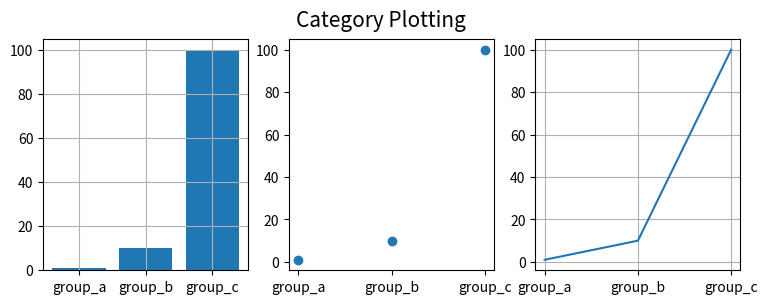
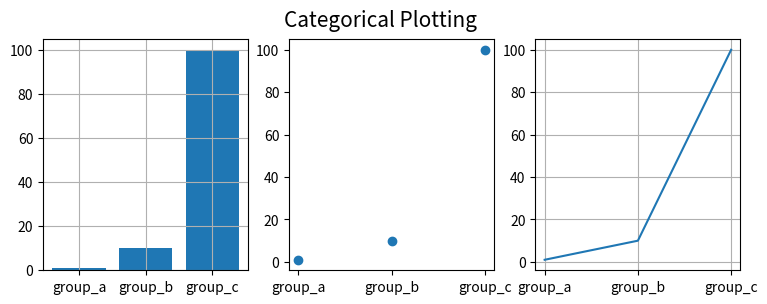
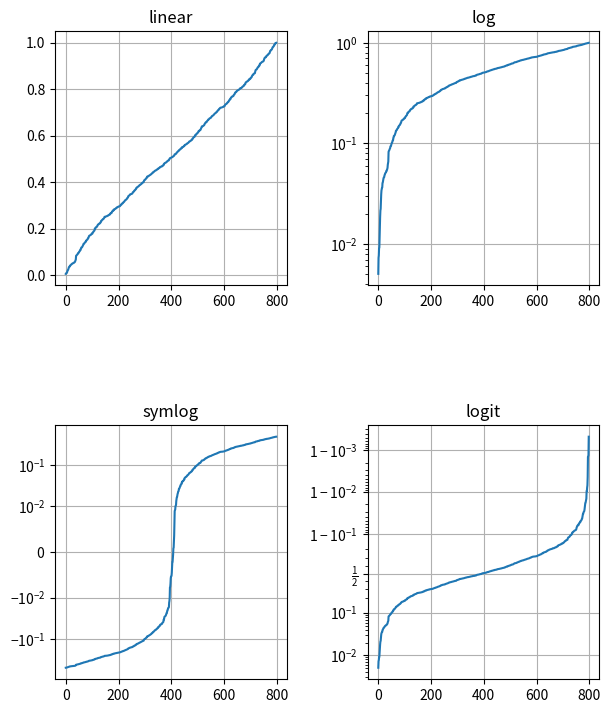
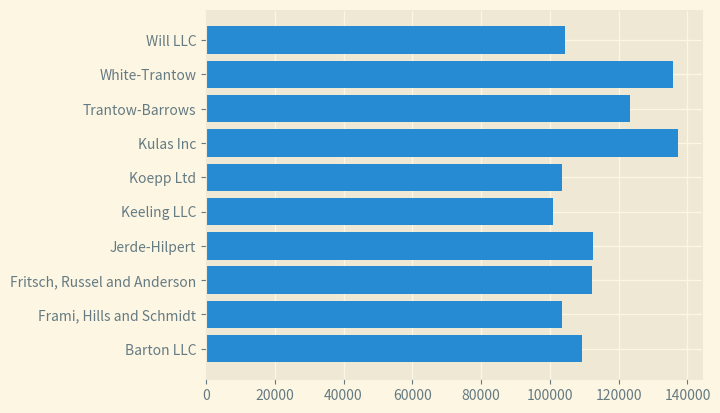
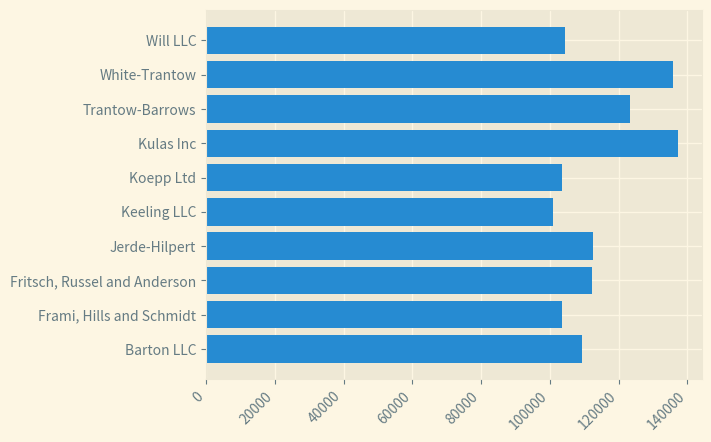
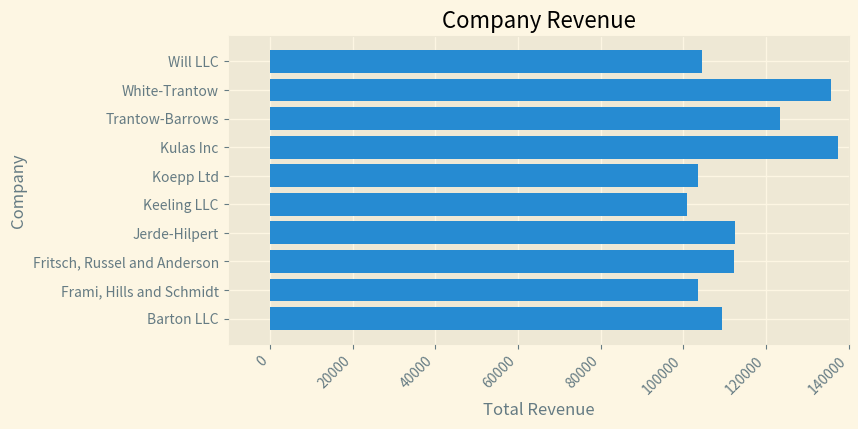
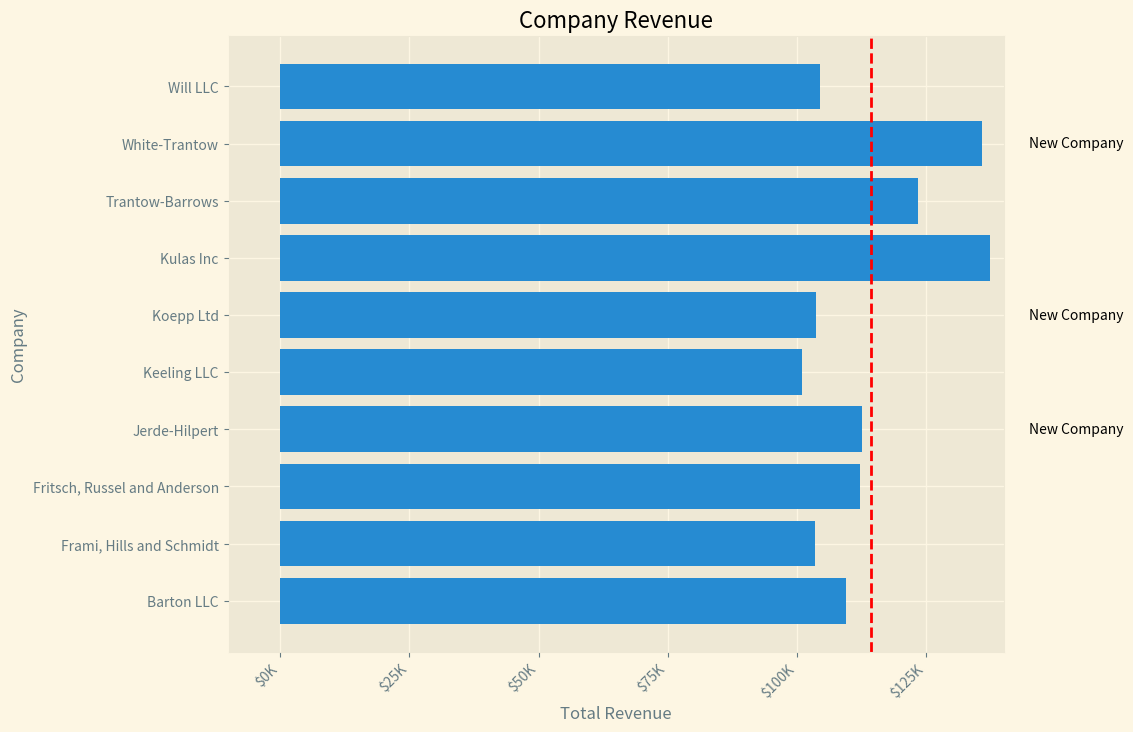
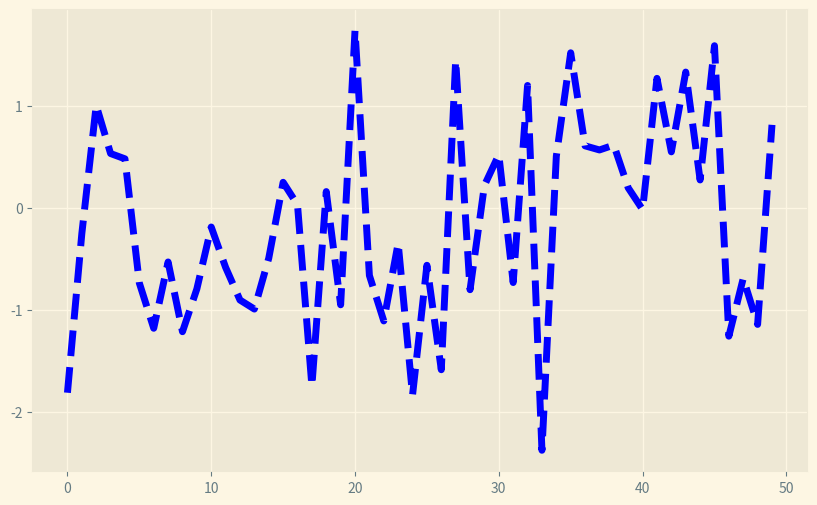
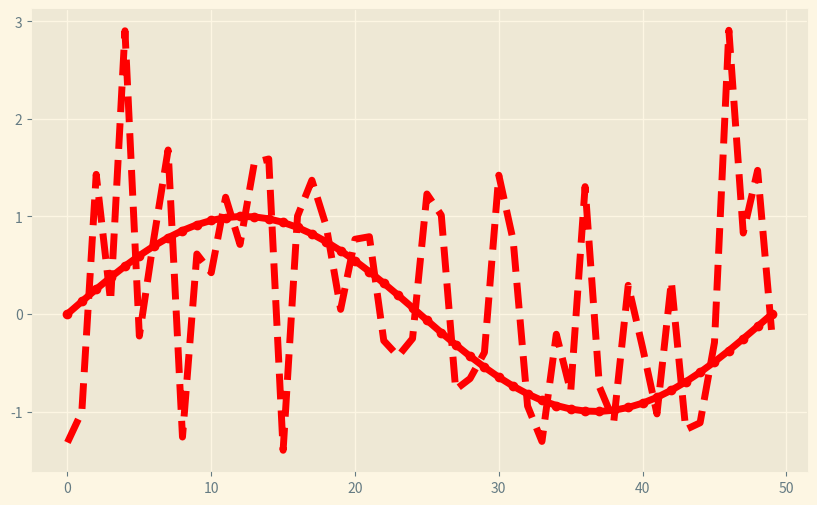

These charts were generated, in order, by the following Python code:
import matplotlib.pyplot as plt
import matplotlib as mpl
import numpy as np
names = ['group_a', 'group_b', 'group_c']
values = [1, 10, 100]
(fig, ax) = plt.subplots(1, 3, figsize=(9, 3))
ax[0].bar(names, values)
ax[0].grid(True)
ax[1].scatter(names, values)
ax[2].plot(names, values)
ax[2].grid(True)
fig.suptitle('Category Plotting', fontsize=15)
plt.figure(figsize=(9, 3))
plt.subplot(131)
plt.bar(names, values)
plt.grid(True)
plt.subplot(132)
plt.scatter(names, values)
plt.subplot(133)
plt.grid(True)
plt.plot(names, values)
plt.suptitle('Categorical Plotting', fontsize=15)
np.random.seed(19680801)
y = np.random.normal(loc=0.5, scale=0.4, size=1000)
y = y[(y > 0) & (y < 1)]
y.sort()
x = np.arange(len(y))
plt.figure()
plt.subplot(221)
plt.plot(x, y)
plt.yscale('linear')
plt.title('linear')
plt.grid(True)
plt.subplot(222)
plt.plot(x, y)
plt.yscale('log')
plt.title('log')
plt.grid(True)
plt.subplot(223)
plt.plot(x, y - y.mean())
plt.yscale('symlog', linthresh=0.01)
plt.title('symlog')
plt.grid(True)
plt.subplot(224)
plt.plot(x, y)
plt.yscale('logit')
plt.title('logit')
plt.grid(True)
plt.subplots_adjust(top=0.35, bottom=-1, left=0.1, right=0.95, hspace=0.55, wspace=0.35)
data = {'Barton LLC': 109438.5, 'Frami, Hills and Schmidt': 103569.59, 'Fritsch, Russel and Anderson': 112214.71, 'Jerde-Hilpert': 112591.43, 'Keeling LLC': 100934.3, 'Koepp Ltd': 103660.54, 'Kulas Inc': 137351.96, 'Trantow-Barrows': 123381.38, 'White-Trantow': 135841.99, 'Will LLC': 104437.6}
group_data = list(data.values())
group_names = list(data.keys())
group_mean = np.mean(group_data)
print(plt.style.available)
plt.style.use('Solarize_Light2')
(fig, ax) = plt.subplots()
(fig, ax) = plt.subplots()
ax.barh(group_names, group_data)
(fig, ax) = plt.subplots()
ax.barh(group_names, group_data)
labels = ax.get_xticklabels()
plt.setp(labels, rotation=45, horizontalalignment='right')
(fig, ax) = plt.subplots(figsize=(8, 4))
ax.barh(group_names, group_data)
labels = ax.get_xticklabels()
plt.setp(labels, rotation=45, horizontalalignment='right')
ax.set(xlim=[-10000, 140000], xlabel='Total Revenue', ylabel='Company', title='Company Revenue')

def currency(x, pos):
    """The two arguments are the value and tick position"""
    if x >= 1000000.0:
        s = '${:1.1f}M'.format(x * 1e-06)
    else:
        s = '${:1.0f}K'.format(x * 0.001)
    return s
(fig, ax) = plt.subplots(figsize=(10, 8))
ax.barh(group_names, group_data)
labels = ax.get_xticklabels()
plt.setp(labels, rotation=45, horizontalalignment='right')
ax.axvline(group_mean, ls='--', color='r')
for group in [3, 5, 8]:
    ax.text(145000, group, 'New Company', fontsize=10, verticalalignment='center')
ax.title.set(y=1.05)
ax.set(xlim=[-10000, 140000], xlabel='Total Revenue', ylabel='Company', title='Company Revenue')
ax.xaxis.set_major_formatter(currency)
ax.set_xticks([0, 25000.0, 50000.0, 75000.0, 100000.0, 125000.0])
(fig, ax) = plt.subplots(figsize=(10, 6))
mpl.rcParams['lines.linewidth'] = 5
mpl.rcParams['lines.linestyle'] = '--'
data = np.random.randn(50)
plt.plot(data, color='blue')
(fig, ax) = plt.subplots(figsize=(10, 6))
mpl.rcParams['lines.linewidth'] = 5
mpl.rcParams['lines.linestyle'] = '--'
data = np.random.randn(50)
plt.plot(data, color='red')
with plt.style.context('dark_background'):
    plt.plot(np.sin(np.linspace(0, 2 * np.pi)), 'r-o')